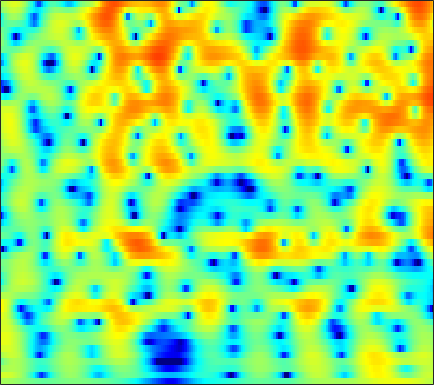

The table this chart was drawn from, first rows:
1.521, 1.5305, 1.5069, 1.4433, 1.3715, 1.2423, 1.0805, 0.9393, 0.72833, 0.49816, 0.25285, 0.063404, -0.19059, -0.43754, -0.61266, -0.81914, -0.99256, -1.0962, -1.1977, -1.2576, -1.2711, -1.252, -1.1901, -1.0948
3.404, 3.46, 3.473, 3.412, 3.312, 3.104, 2.805, 2.514, 2.031, 1.424, 0.6776, 0.01175, -1.045, -2.339, -3.505, -5.404, -7.84, -10.13, -13.62, -14.89, -12.02, -9.534, -6.86, -4.821
0.8555, 1.204, 1.582, 1.85, 1.975, 2.041, 1.988, 1.873, 1.616, 1.246, 0.7685, 0.344, -0.3006, -1.017, -1.585, -2.343, -3.041, -3.471, -3.845, -3.923, -3.688, -3.341, -2.727, -2.03
-1.339, -0.4197, 0.5268, 1.199, 1.548, 1.827, 1.915, 1.865, 1.656, 1.299, 0.8136, 0.3798, -0.2678, -0.9608, -1.48, -2.126, -2.654, -2.937, -3.122, -3.07, -2.794, -2.467, -1.922, -1.309
1.506, 2.073, 2.655, 3.038, 3.194, 3.231, 3.072, 2.824, 2.315, 1.596, 0.6557, -0.2075, -1.6, -3.33, -4.915, -7.553, -11.07, -14.37, -16.74, -13.14, -9.392, -7.247, -5.013, -3.268
3.515, 3.667, 3.776, 3.766, 3.673, 3.428, 3.027, 2.619, 1.927, 1.066, 0.03091, -0.8609, -2.204, -3.71, -4.916, -6.55, -8.043, -8.891, -9.396, -9.079, -8.155, -7.252, -5.956, -4.668
4.377, 4.396, 4.341, 4.179, 3.981, 3.604, 3.092, 2.619, 1.871, 0.9843, -0.0474, -0.9169, -2.201, -3.618, -4.761, -6.375, -8.068, -9.347, -10.88, -11.78, -11.52, -10.59, -8.857, -7.023
4.357, 4.407, 4.362, 4.186, 3.96, 3.541, 2.993, 2.505, 1.754, 0.8826, -0.09779, -0.9, -2.06, -3.35, -4.431, -6.058, -7.989, -9.73, -12.48, -14.99, -14.57, -12.42, -9.39, -6.884
3.499, 3.697, 3.745, 3.565, 3.287, 2.754, 2.05, 1.42, 0.4619, -0.5655, -1.588, -2.313, -3.174, -3.89, -4.318, -4.727, -4.946, -5.008, -4.963, -4.758, -4.319, -3.828, -3.02, -2.146
3.356, 3.533, 3.444, 3.026, 2.512, 1.568, 0.3136, -0.8417, -2.655, -4.764, -7.177, -9.041, -10.83, -10.67, -9.519, -7.697, -6.045, -4.96, -3.71, -2.643, -1.701, -1.045, -0.2356, 0.5026
4.211, 3.961, 3.342, 2.4, 1.456, -0.1071, -1.988, -3.541, -5.75, -8.184, -10.88, -12.91, -14.9, -14.26, -12.13, -9.106, -6.883, -5.66, -4.366, -3.263, -2.264, -1.57, -0.6894, 0.1833
5.598, 5.041, 4.021, 2.619, 1.267, -1.011, -3.962, -6.855, -12.01, -16.7, -14.43, -11.92, -9.485, -7.782, -6.821, -5.812, -5.109, -4.814, -4.819, -5.192, -5.768, -6.051, -5.621, -4.055
5.232, 4.821, 4.071, 3.076, 2.156, 0.6421, -1.202, -2.653, -4.323, -5.404, -5.444, -4.93, -4.141, -3.351, -2.89, -2.758, -3.057, -3.447, -4.349, -6.064, -8.867, -11.51, -12.77, -8.948
2.128, 2.19, 2.194, 2.085, 1.918, 1.599, 1.235, 0.9639, 0.5644, 0.2209, 0.04401, -0.04952, -0.1661, -0.3294, -0.4745, -0.7452, -1.157, -1.579, -2.237, -2.939, -3.56, -3.905, -4.074, -3.833
-1.993, -1.065, 0.008937, 0.8368, 1.318, 1.81, 2.145, 2.277, 2.351, 2.389, 2.338, 2.234, 2.055, 1.747, 1.435, 1.02, 0.5149, -0.003631, -0.7865, -1.601, -2.501, -3.266, -4.298, -5.209
-5.536, -3.547, -1.555, -0.05604, 0.8208, 1.728, 2.374, 2.723, 3.072, 3.257, 3.271, 3.204, 3.021, 2.742, 2.444, 1.899, 1.235, 0.6765, -0.22, -1.343, -2.717, -3.947, -6.059, -9.12
-3.66, -2.559, -1.224, -0.09144, 0.637, 1.425, 2.027, 2.393, 2.745, 2.901, 2.93, 2.884, 2.666, 2.357, 2.054, 1.486, 0.8226, 0.3025, -0.5075, -1.444, -2.417, -3.181, -4.298, -5.354
-1.498, -1.002, -0.3288, 0.322, 0.7708, 1.305, 1.766, 2.052, 2.291, 2.395, 2.426, 2.35, 2.081, 1.643, 1.254, 0.6473, -0.09197, -0.7209, -1.542, -2.267, -2.874, -3.222, -3.463, -3.447
-0.6085, -0.438, -0.1018, 0.3398, 0.6951, 1.183, 1.643, 1.915, 2.174, 2.388, 2.415, 2.293, 2.051, 1.539, 0.9931, 0.1185, -1.11, -2.263, -3.929, -5.598, -6.743, -6.737, -5.63, -4.172
-3.043, -3.189, -2.814, -1.987, -1.267, -0.3576, 0.3767, 0.8057, 1.345, 1.772, 1.933, 1.992, 1.985, 1.76, 1.307, 0.3363, -0.9638, -2.33, -5.113, -9.301, -15.09, -13.94, -7.781, -3.859
-16.86, -27.35, -12.23, -7.586, -5.704, -4.278, -3.658, -3.363, -2.929, -2.503, -1.656, -0.8885, -0.2292, 0.2846, 0.4522, 0.2286, -0.1761, -0.7067, -1.562, -2.197, -2.523, -2.339, -1.487, -0.3403
-4.618, -5.128, -5.27, -5.058, -5.091, -5.787, -7.482, -9.824, -16.19, -15.68, -8.569, -5.214, -2.607, -1.221, -0.52, -0.06669, -0.3647, -0.7782, -1.423, -2.345, -2.891, -2.772, -1.975, -0.669
-0.9652, -1.198, -1.514, -1.867, -2.225, -2.904, -3.797, -4.629, -5.191, -5.047, -3.557, -2.446, -1.171, -0.1877, 0.08876, 0.1581, -0.4556, -1.25, -3.102, -6.362, -12.78, -31.57, -10.78, -4.247
-2.802, -2.656, -2.365, -2.094, -1.894, -1.645, -1.483, -1.313, -1.08, -0.7948, -0.351, -0.07902, 0.2081, 0.4363, 0.475, 0.1879, -0.1507, -0.71, -1.599, -2.518, -3.303, -3.311, -2.666, -1.405
-7.893, -6.918, -5.469, -4.078, -3.165, -2.123, -1.295, -0.7522, -0.2283, 0.232, 0.4986, 0.6334, 0.7852, 0.7152, 0.6617, 0.4196, 0.1767, -0.08222, -0.3274, -0.503, -0.5291, -0.3955, -0.09496, 0.434
-16.68, -11.83, -7.813, -5.072, -3.51, -1.914, -0.6817, 0.009503, 0.6921, 1.173, 1.375, 1.427, 1.347, 1.042, 0.7294, 0.2953, -0.2923, -0.5928, -0.9126, -1.01, -0.7902, -0.5445, -0.0417, 0.539
-7.554, -6.262, -4.371, -2.601, -1.43, -0.1099, 0.9446, 1.541, 2.147, 2.446, 2.54, 2.416, 1.944, 1.258, 0.4656, -0.859, -2.514, -3.888, -5.447, -5.686, -4.516, -3.258, -1.62, -0.3995
-3.291, -2.593, -1.573, -0.5038, 0.2586, 1.197, 1.972, 2.445, 2.895, 3.099, 3.071, 2.853, 2.298, 1.391, 0.4057, -1.436, -4.077, -7.017, -12.57, -14.08, -8.406, -5.41, -2.79, -1.074
-3.892, -3.106, -2.014, -0.9556, -0.2066, 0.6989, 1.449, 1.922, 2.371, 2.668, 2.711, 2.626, 2.342, 1.78, 1.253, 0.3341, -0.6807, -1.395, -2.157, -2.386, -2.114, -1.662, -1.086, -0.5365
-7.354, -5.821, -4.063, -2.601, -1.667, -0.6047, 0.2749, 0.8311, 1.411, 1.871, 2.131, 2.241, 2.243, 2.076, 1.908, 1.571, 1.228, 0.9608, 0.6579, 0.4675, 0.3553, 0.3217, 0.2651, 0.1196
-8.746, -6.944, -5.149, -3.765, -2.909, -1.923, -1.011, -0.4037, 0.3691, 0.9721, 1.497, 1.76, 1.944, 2.032, 1.959, 1.828, 1.596, 1.403, 1.194, 1, 0.8886, 0.8072, 0.7725, 0.6387
-4.956, -4.739, -4.546, -4.464, -4.341, -3.917, -3.077, -2.244, -1.011, 0.07152, 0.9606, 1.411, 1.796, 1.889, 1.774, 1.449, 0.9373, 0.551, 0.04464, -0.2581, -0.2772, -0.0984, 0.2746, 0.7647
-1.687, -2.516, -4.13, -6.759, -9.765, -13.8, -9.836, -6.084, -2.616, -0.3621, 1.077, 1.7, 2.181, 2.046, 1.7, 0.7312, -0.7085, -2.14, -4.482, -6.289, -5.95, -4.33, -2.095, -0.1409
0.07962, -0.5776, -1.774, -3.348, -4.562, -5.415, -4.446, -2.98, -1.048, 0.4745, 1.417, 1.853, 1.943, 1.56, 1.018, -0.2904, -2.079, -4.132, -7.437, -11.46, -10.52, -7.435, -4.078, -1.657
0.4089, 0.4885, 0.4618, 0.3763, 0.3274, 0.386, 0.5943, 0.8671, 1.21, 1.556, 1.649, 1.642, 1.276, 0.7544, 0.1151, -0.8353, -2.078, -2.939, -4.155, -4.866, -5.069, -4.744, -4.072, -2.877
0.5117, 1.139, 1.759, 2.189, 2.409, 2.607, 2.713, 2.727, 2.661, 2.429, 2.113, 1.699, 1.1, 0.31, -0.4401, -1.462, -2.678, -3.595, -4.899, -6.114, -7.047, -7.501, -7.251, -6.425
1.121, 1.942, 2.782, 3.352, 3.631, 3.808, 3.799, 3.65, 3.324, 2.781, 2.086, 1.449, 0.5008, -0.635, -1.506, -2.88, -4.285, -5.553, -7.41, -9.916, -13.8, -18.32, -21.57, -14.3
2.159, 2.868, 3.595, 4.079, 4.282, 4.336, 4.134, 3.835, 3.195, 2.363, 1.25, 0.2789, -1.19, -2.858, -4.005, -5.588, -6.911, -7.687, -8.826, -9.85, -11.05, -11.84, -11.49, -10.08
2.892, 3.543, 4.191, 4.582, 4.695, 4.617, 4.254, 3.798, 2.913, 1.687, 0.1403, -1.319, -3.676, -6.615, -9.202, -12.8, -13.98, -12.98, -10.88, -9.461, -8.158, -7.514, -6.579, -5.767
3.058, 3.771, 4.436, 4.79, 4.855, 4.695, 4.234, 3.677, 2.688, 1.32, -0.4576, -1.886, -4.516, -7.492, -10.07, -14.07, -15.2, -12.94, -10.18, -7.973, -6.203, -5.244, -4.369, -3.607
3.284, 3.844, 4.348, 4.567, 4.572, 4.335, 3.828, 3.258, 2.239, 0.9602, -0.7669, -2.004, -4.12, -5.923, -7.172, -7.99, -7.86, -7.516, -6.173, -4.982, -3.839, -3.073, -2.439, -1.945
3.417, 3.59, 3.728, 3.774, 3.725, 3.518, 3.109, 2.663, 1.754, 0.4309, -1.142, -2.998, -5.73, -9.328, -12.7, -13.08, -9.7, -7.436, -4.869, -3.063, -1.757, -1.006, -0.3122, -0.1737
1.522, 1.316, 1.19, 1.253, 1.361, 1.555, 1.667, 1.6, 1.309, 0.6021, -0.4768, -1.652, -3.754, -6.232, -8.245, -8.422, -6.033, -4.268, -2.221, -0.5641, 0.5089, 1.071, 1.541, 1.661
-4.616, -5.451, -5.921, -5.419, -4.443, -2.876, -1.44, -0.6086, 0.2019, 0.7072, 0.6986, 0.572, 0.3517, -0.07895, -0.2362, -0.166, 0.1703, 0.61, 1.176, 1.729, 2.167, 2.338, 2.417, 2.414
-14.05, -16.47, -25.64, -20.85, -13.21, -7.872, -4.482, -2.676, -0.9285, 0.2954, 1.115, 1.508, 1.833, 2.004, 2.147, 2.2, 2.22, 2.312, 2.349, 2.301, 2.272, 2.205, 2.032, 1.732
-14.82, -13.26, -11.85, -10.01, -8.196, -5.678, -3.402, -1.911, -0.3423, 0.8248, 1.776, 2.21, 2.565, 2.807, 2.802, 2.685, 2.476, 2.196, 1.843, 1.459, 1.037, 0.7798, 0.4803, 0.0975
-6.863, -6.513, -5.661, -4.478, -3.472, -2.079, -0.7141, 0.2711, 1.389, 2.262, 2.852, 3.183, 3.377, 3.285, 3.019, 2.525, 1.817, 1.117, 0.06139, -0.9724, -1.978, -2.61, -3.132, -3.15
-4.028, -3.97, -3.274, -2.199, -1.286, -0.02421, 1.16, 1.918, 2.809, 3.484, 3.855, 4.029, 3.985, 3.566, 3.098, 2.125, 0.6889, -0.6148, -2.816, -5.643, -8.711, -10.66, -11.89, -10.63
-10.45, -9.162, -5.697, -2.885, -1.243, 0.5009, 1.84, 2.6, 3.439, 4.045, 4.363, 4.446, 4.31, 3.805, 3.246, 2.101, 0.3799, -1.326, -4.192, -8.315, -14.66, -21.11, -23.73, -22.65
-7.214, -6.711, -4.483, -2.352, -1.08, 0.2607, 1.297, 1.928, 2.627, 3.161, 3.586, 3.657, 3.612, 3.398, 3.042, 2.204, 1.042, -0.1045, -2.001, -4.229, -6.678, -8.449, -10.76, -12.47
-0.4428, -0.9251, -1.274, -1.407, -1.423, -1.377, -1.195, -0.9184, -0.4539, 0.1251, 0.74, 1.178, 1.589, 1.808, 1.784, 1.582, 1.181, 0.8083, 0.07165, -0.786, -1.605, -2.133, -2.665, -2.787
0.7178, -0.1431, -1.368, -2.754, -3.927, -5.628, -7.104, -7.509, -6.652, -4.956, -3.327, -2.114, -0.986, -0.2609, 0.1403, 0.5445, 0.7416, 0.795, 0.8407, 0.8275, 0.8033, 0.7664, 0.844, 1.05
0.4496, -0.5206, -2.03, -3.952, -5.849, -9.48, -15.85, -22, -13.9, -8.759, -5.861, -4.527, -3.126, -2.169, -1.578, -0.9865, -0.4659, -0.134, 0.3761, 0.8946, 1.369, 1.711, 2.135, 2.49
-0.5723, -1.096, -1.838, -2.718, -3.49, -4.626, -5.586, -5.973, -5.869, -5.248, -4.662, -4.472, -4.215, -4.056, -4.036, -3.834, -3.228, -2.536, -1.521, -0.4329, 0.6155, 1.343, 2.126, 2.748
-3.724, -2.796, -1.812, -1.246, -1.067, -1.046, -1.209, -1.417, -1.758, -2.279, -3.007, -3.639, -5.145, -7.302, -9.413, -11.57, -10.37, -7.921, -4.968, -2.609, -0.7373, 0.3872, 1.614, 2.574
-5.723, -3.178, -1.007, 0.2975, 0.8941, 1.323, 1.397, 1.266, 0.8127, 0.005773, -1.162, -2.272, -4.309, -7.116, -9.893, -13.15, -12.05, -9.272, -6.168, -3.745, -1.852, -0.6561, 0.6833, 1.687
0.175, 0.6721, 1.452, 2.162, 2.578, 2.915, 2.992, 2.868, 2.438, 1.738, 0.7222, -0.3471, -1.911, -3.594, -4.8, -6.162, -6.93, -6.935, -6.236, -4.984, -3.488, -2.449, -1.269, -0.3764
1.64, 1.949, 2.516, 3.111, 3.503, 3.876, 4.032, 3.97, 3.658, 3.063, 2.162, 1.277, -0.2098, -2.12, -3.771, -6.58, -10.25, -13.49, -13.53, -9.551, -6.373, -4.73, -3.242, -2.383
